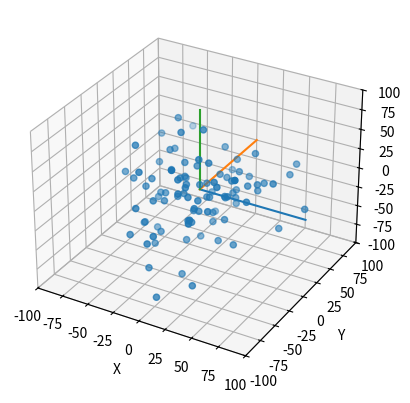

Python code for this plot:
'''
Create a Random 3D walker 

'''
import numpy as np
import matplotlib.pyplot as plt 
import matplotlib.animation as animation
from mpl_toolkits.mplot3d import Axes3D 
plt.rcParams['animation.ffmpeg_path'] ='C:\\Users\\<user>\\Programs\\Python\\Python38\\Lib\\site-packages\\ffmpeg\\ffmpeg-20200403-52523b6-win64-static\\bin\\ffmpeg.exe'


# Initial Parameters 
Nwalkers = 100
Nsteps = 30000
x = np.zeros(Nwalkers)
y = np.zeros(Nwalkers)
z = np.zeros(Nwalkers)

r = np.array([x,y,z])
r = r.T

xmax = ymax = zmax = 100
xmin = ymin = zmin = -100


for t in range(Nsteps):
    
    
    for walker in range(Nwalkers):
        xrand = np.random.uniform(low = -1.0, high = 1.0, size = 1)
        yrand = np.random.uniform(low = -1.0, high = 1.0, size = 1)
        zrand = np.random.uniform(low = -1.0, high = 1.0, size = 1)
        
        
        if xrand >= 0 :
            dx = 1.0 
            
            
        else:
            dx = -1.0 

        
        if yrand >= 0 :
            dy = 1.0
        else:
            dy = -1.0

        if zrand >= 0 :
            dz = 1.0
        else:
            dz = -1.0
        
        # Creating the Displacement vector 
        displVec = np.array([dx, dy, dz], dtype = float)
        # Normalizing it 
        displVec *= np.sum(np.square(displVec))

        # adding the normalized displacement vector to our position coordinate
        r[walker,:] += displVec
    if np.max(r[:, 0]) >= xmax or np.min(r[:,0]) <= xmin or np.max(r[:, 1]) >= ymax or np.min(r[:,1]) <= ymin or np.max(r[:, 2]) >= xmax or np.min(r[:,2]) <= xmin :
                
    
                
        break  

fig = plt.figure()
ax = fig.add_subplot(111, projection = '3d')
ax.scatter(xs = r[:,0], ys = r[:,1], zs = r[:,2])

# creating the orthogonal grid

ax.plot(xs = (xmax, 0, 0), ys = (0,0,0), zs = (0,0,0))
ax.plot(xs = (0, 0, 0), ys = (ymax,0,0), zs = (0,0,0))
ax.plot(xs = (0, 0, 0), ys = (0,0,0), zs = (zmax,0,0))


ax.set_xlim(-100,100)
ax.set_xlabel('X')

ax.set_ylim(-100,100)
ax.set_ylabel('Y')

ax.set_zlim(-100,100)
ax.set_zlabel('Z')

plt.show()      


        
        